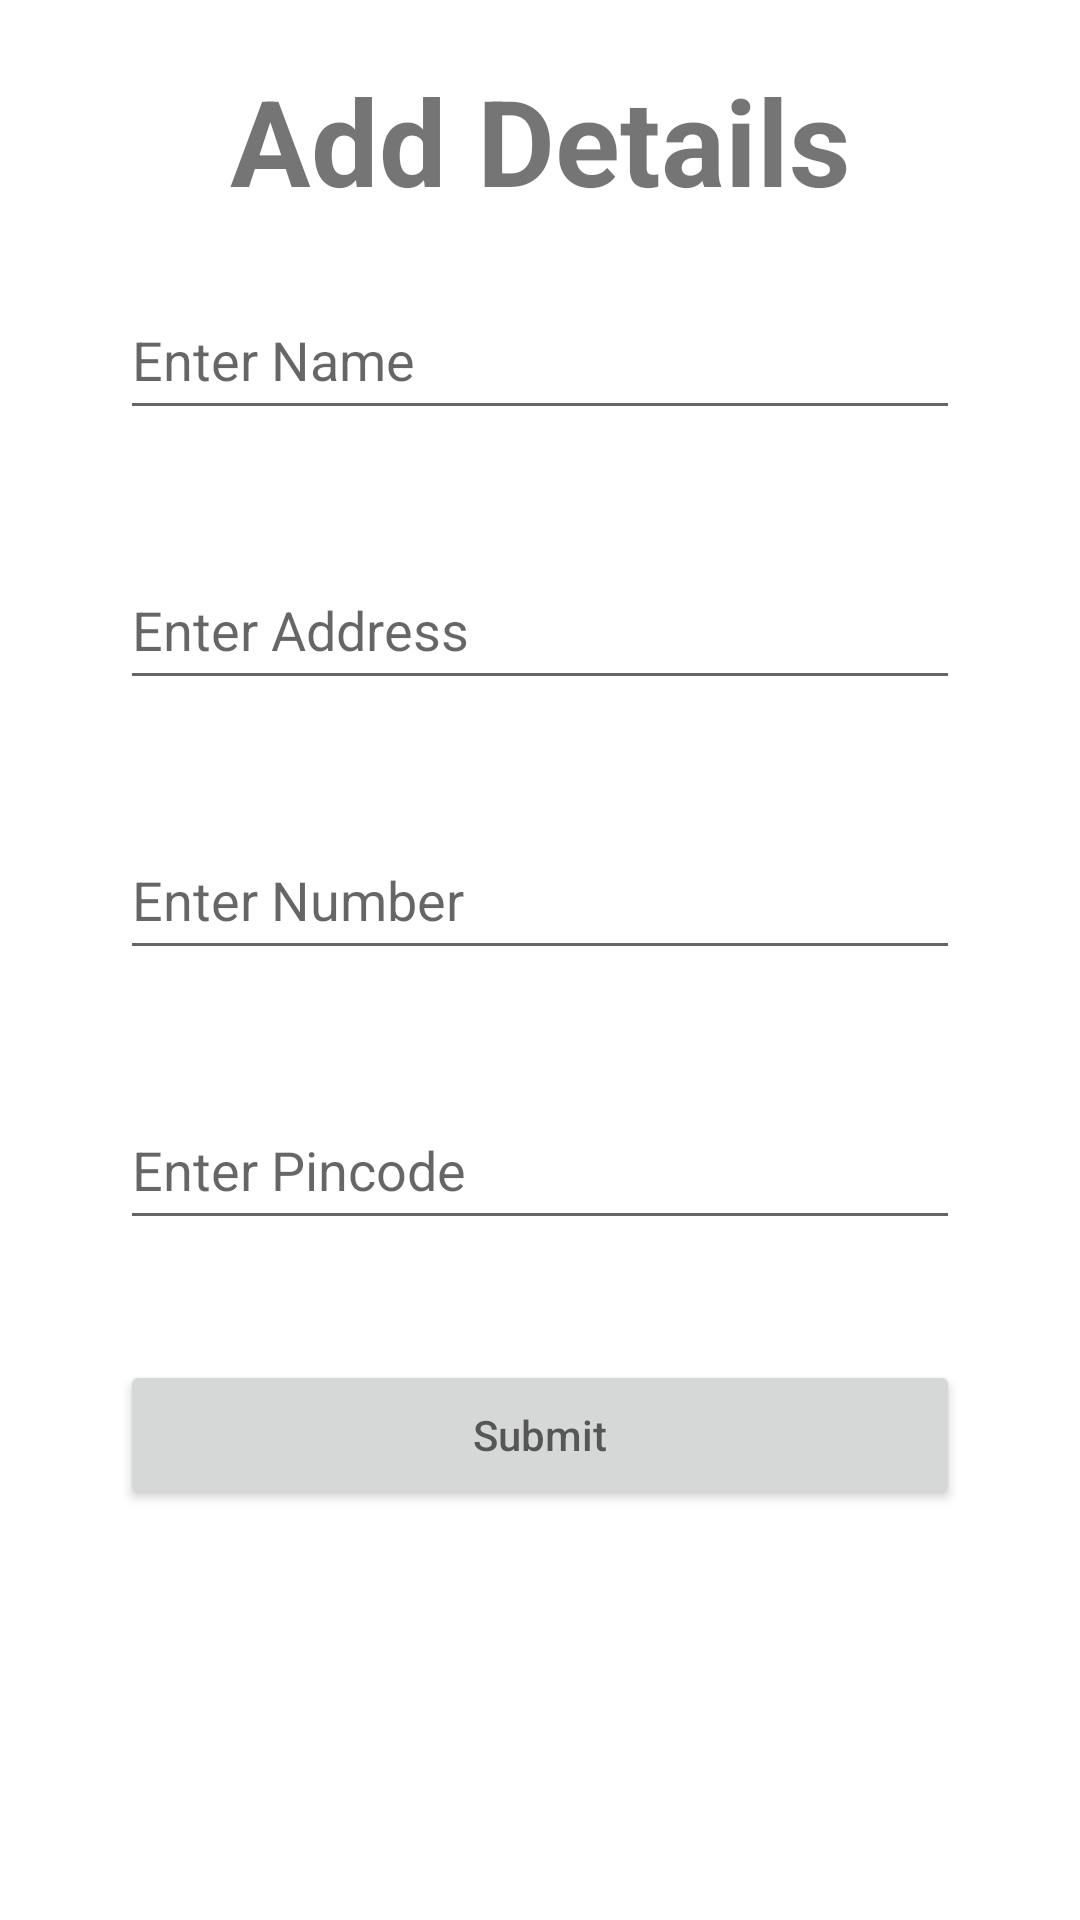

This screen was rendered from an Android layout file. Write that file and the resources it references.
<!-- AndroidManifest.xml: application theme Theme.Eyeproject -->
<!-- res/layout/activity_person.xml -->
<?xml version="1.0" encoding="utf-8"?>
<LinearLayout xmlns:android="http://schemas.android.com/apk/res/android"
    xmlns:app="http://schemas.android.com/apk/res-auto"
    xmlns:tools="http://schemas.android.com/tools"
    android:layout_width="match_parent"
    android:layout_height="match_parent"
    tools:context=".person"
    android:layout_margin="20dp"
    android:padding="20dp"
    android:orientation="vertical">

    <TextView
        android:layout_width="match_parent"
        android:layout_height="wrap_content"
        android:text="Add Details"
        android:textStyle="bold"
        android:gravity="center"
        android:textSize="40sp"/>
    <EditText
        android:id="@+id/username"
        android:layout_width="match_parent"
        android:layout_height="50dp"
        android:layout_margin="20dp"
        android:hint="Enter Name"/>
    <EditText
        android:layout_width="match_parent"
        android:layout_height="50dp"
        android:layout_margin="20dp"
        android:hint="Enter Address"
        android:id="@+id/Address"/>
    <EditText
        android:inputType="number"
        android:layout_width="match_parent"
        android:layout_height="50dp"
        android:layout_margin="20dp"
        android:hint="Enter Number"
        android:id="@+id/Number"/>
    <EditText
        android:inputType="number"
        android:layout_width="match_parent"
        android:layout_height="50dp"
        android:layout_margin="20dp"
        android:hint="Enter Pincode"
        android:id="@+id/Pincode"/>
    <Button
        android:layout_width="match_parent"
        android:layout_height="50dp"
        android:hint="Submit"
        android:id="@+id/submit"
        android:layout_margin="20dp"/>


</LinearLayout>
<!-- resources referenced by this layout -->
<resources>
  <style name="Theme.Eyeproject" parent="Theme.MaterialComponents.DayNight.DarkActionBar">
          
          <item name="colorPrimary">@color/purple_500</item>
          <item name="colorPrimaryVariant">@color/purple_700</item>
          <item name="colorOnPrimary">@color/white</item>
          
          <item name="colorSecondary">@color/teal_200</item>
          <item name="colorSecondaryVariant">@color/teal_700</item>
          <item name="colorOnSecondary">@color/black</item>
          
          <item name="android:statusBarColor">?attr/colorPrimaryVariant</item>
          
      </style>
  <!-- not gathered from this repository: default colours our renderer supplied (Android Studio template values) -->
  <color name="purple_500">#FF6200EE</color>
  <color name="purple_700">#FF3700B3</color>
  <color name="teal_200">#FF03DAC5</color>
  <color name="teal_700">#FF018786</color>
  <color name="black">#FF000000</color>
  <color name="white">#FFFFFFFF</color>
</resources>
